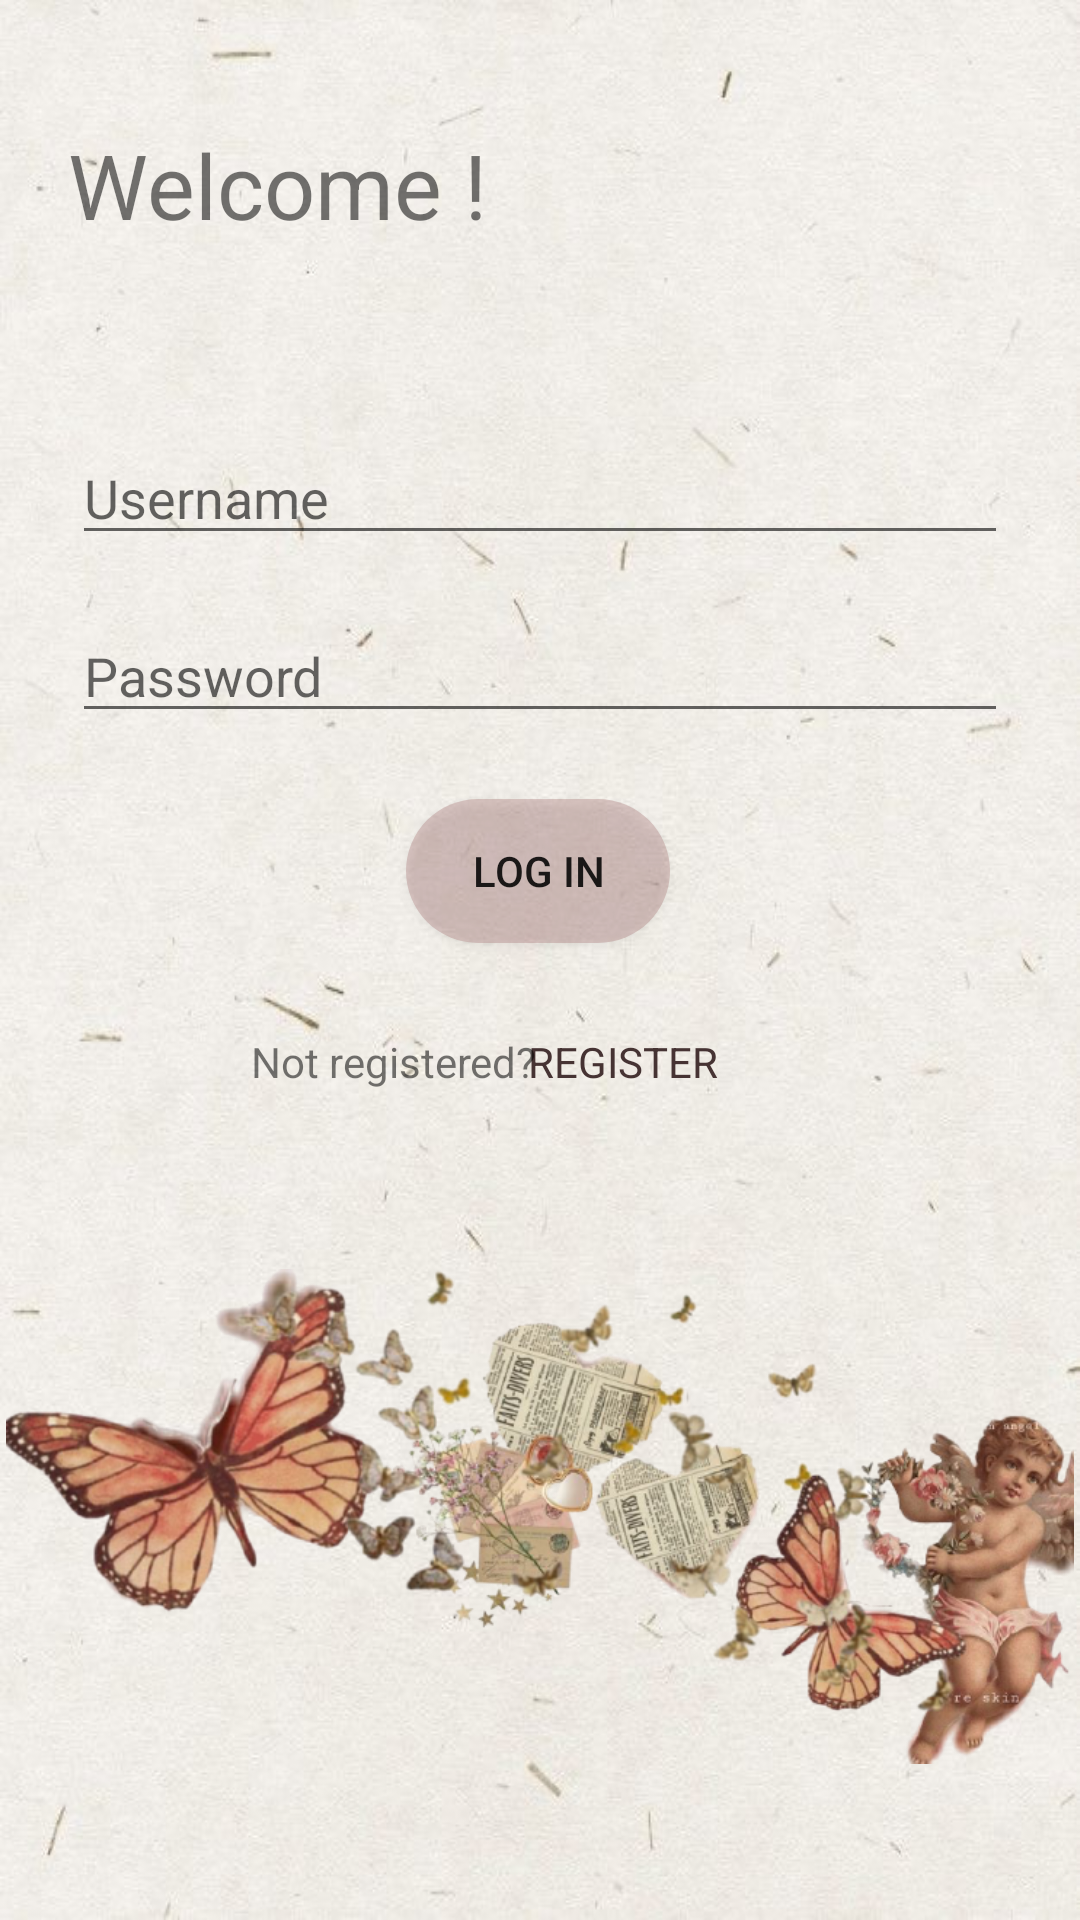

Here is an Android app screen rendered from its layout file. Give the layout XML and the strings, colors and styles it references.
<!-- AndroidManifest.xml: application theme AppTheme -->
<!-- res/layout/activity_login.xml -->
<?xml version="1.0" encoding="utf-8"?>
<androidx.constraintlayout.widget.ConstraintLayout xmlns:android="http://schemas.android.com/apk/res/android"
    xmlns:app="http://schemas.android.com/apk/res-auto"
    xmlns:tools="http://schemas.android.com/tools"
    android:id="@+id/container"
    android:layout_width="match_parent"
    android:layout_height="match_parent"
    android:paddingLeft="@dimen/activity_horizontal_margin"
    android:paddingTop="@dimen/activity_vertical_margin"
    android:paddingRight="@dimen/activity_horizontal_margin"
    android:paddingBottom="@dimen/activity_vertical_margin"
    android:background="@drawable/home"
    tools:context=".LoginActivity">

    <TextView
        android:id="@+id/welcome_textview"
        android:layout_width="141dp"
        android:layout_height="50dp"
        android:text="@string/welcome"
        android:textSize="30sp"
        app:layout_constraintBottom_toBottomOf="parent"
        app:layout_constraintEnd_toEndOf="parent"
        app:layout_constraintHorizontal_bias="0.103"
        app:layout_constraintStart_toStartOf="parent"
        app:layout_constraintTop_toTopOf="parent"
        app:layout_constraintVertical_bias="0.07" />

    <EditText
        android:id="@+id/username_editext_login"
        android:layout_width="0dp"
        android:layout_height="wrap_content"
        android:layout_marginStart="24dp"
        android:layout_marginEnd="24dp"
        android:hint="Username"
        android:inputType="textEmailAddress"
        android:selectAllOnFocus="true"
        app:layout_constraintBottom_toBottomOf="parent"
        app:layout_constraintEnd_toEndOf="parent"
        app:layout_constraintStart_toStartOf="parent"
        app:layout_constraintTop_toTopOf="parent"
        app:layout_constraintVertical_bias="0.24000001" />

    <EditText
        android:id="@+id/password_editext_login"
        android:layout_width="0dp"
        android:layout_height="wrap_content"
        android:layout_marginStart="24dp"
        android:layout_marginTop="8dp"
        android:layout_marginEnd="24dp"
        android:hint="@string/prompt_password"
        android:imeOptions="actionDone"
        android:inputType="textPassword"
        android:selectAllOnFocus="true"
        app:layout_constraintBottom_toBottomOf="parent"
        app:layout_constraintEnd_toEndOf="parent"
        app:layout_constraintStart_toStartOf="parent"
        app:layout_constraintTop_toTopOf="parent"
        app:layout_constraintVertical_bias="0.32999998" />

    <Button
        android:id="@+id/login_button"
        android:layout_width="wrap_content"
        android:layout_height="wrap_content"
        android:layout_gravity="start"
        android:layout_marginStart="48dp"
        android:layout_marginEnd="48dp"
        android:background="@drawable/circle"
        android:enabled="true"
        android:text="@string/login"
        app:layout_constraintBottom_toBottomOf="parent"
        app:layout_constraintEnd_toEndOf="parent"
        app:layout_constraintHorizontal_bias="0.497"
        app:layout_constraintStart_toStartOf="parent"
        app:layout_constraintTop_toTopOf="parent"
        app:layout_constraintVertical_bias="0.45" />

    <ProgressBar
        android:id="@+id/loading"
        android:layout_width="wrap_content"
        android:layout_height="wrap_content"
        android:layout_gravity="center"
        android:layout_marginTop="64dp"
        android:layout_marginBottom="64dp"
        android:visibility="gone"
        app:layout_constraintBottom_toBottomOf="parent"

        app:layout_constraintEnd_toEndOf="parent"
        app:layout_constraintTop_toTopOf="parent"
        app:layout_constraintVertical_bias="0.3" />

    <ImageView
        android:id="@+id/imageView2"
        android:layout_width="356dp"
        android:layout_height="269dp"
        app:layout_constraintBottom_toBottomOf="parent"
        app:layout_constraintEnd_toEndOf="parent"
        app:layout_constraintStart_toStartOf="parent"
        app:layout_constraintTop_toTopOf="parent"
        app:layout_constraintVertical_bias="1.0"
        app:srcCompat="@drawable/butterfly" />

    <TextView
        android:id="@+id/register_textview"
        android:layout_width="119dp"
        android:layout_height="25dp"
        android:text="REGISTER"
        android:textColor="#463333"
        app:layout_constraintBottom_toBottomOf="parent"
        app:layout_constraintEnd_toEndOf="parent"
        app:layout_constraintHorizontal_bias="0.73"
        app:layout_constraintStart_toStartOf="parent"
        app:layout_constraintTop_toTopOf="parent"
        app:layout_constraintVertical_bias="0.56" />

    <TextView
        android:id="@+id/notRegistered_textview"
        android:layout_width="106dp"
        android:layout_height="25dp"
        android:text="Not registered?"
        app:layout_constraintBottom_toBottomOf="parent"
        app:layout_constraintEnd_toEndOf="parent"
        app:layout_constraintHorizontal_bias="0.33"
        app:layout_constraintStart_toStartOf="parent"
        app:layout_constraintTop_toTopOf="parent"
        app:layout_constraintVertical_bias="0.56" />


</androidx.constraintlayout.widget.ConstraintLayout>
<!-- resources referenced by this layout -->
<resources>
  <!-- drawable butterfly: png bitmap (drawable, 275443 bytes) -->
  <!-- drawable circle (drawable) -->
  <?xml version="1.0" encoding="utf-8"?>
  <selector xmlns:android="http://schemas.android.com/apk/res/android">
  
      <item>
          <shape android:shape="rectangle">
              <corners android:radius="100dp"/>
                <solid android:color="#61AE7F7F"/>
  
          </shape>
      </item>
  </selector>
  <!-- drawable home: jpeg bitmap (drawable, 96457 bytes) -->
  <string name="login">Log in</string>
  <string name="prompt_password">Password</string>
  <string name="welcome">"Welcome !"</string>
  <style name="AppTheme" parent="Theme.AppCompat.Light.DarkActionBar">
          
          <item name="colorPrimary">@color/colorPrimary</item>
          <item name="colorPrimaryDark">@color/colorPrimaryDark</item>
          <item name="colorAccent">@color/colorAccent</item>
      </style>
  <color name="colorPrimary">#61AE7F7F</color>
  <color name="colorPrimaryDark">#835858</color>
  <color name="colorAccent">#794c74</color>
</resources>
